Run: headless pygame with SDL's dummy video driver; simulated clock (each Clock.tick advances the game by its frame time, no real sleeping); random seed 0; keys injected as events and as key.get_pressed() state; no mouse input; restart key R tapped at the start of phases 3 and 4.
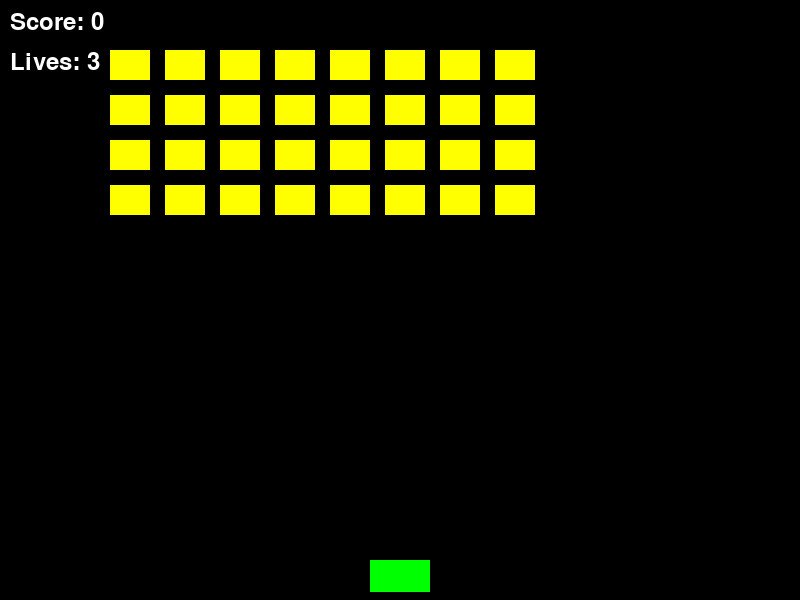
Frame 1 of 4 · flips 1–60 · no input
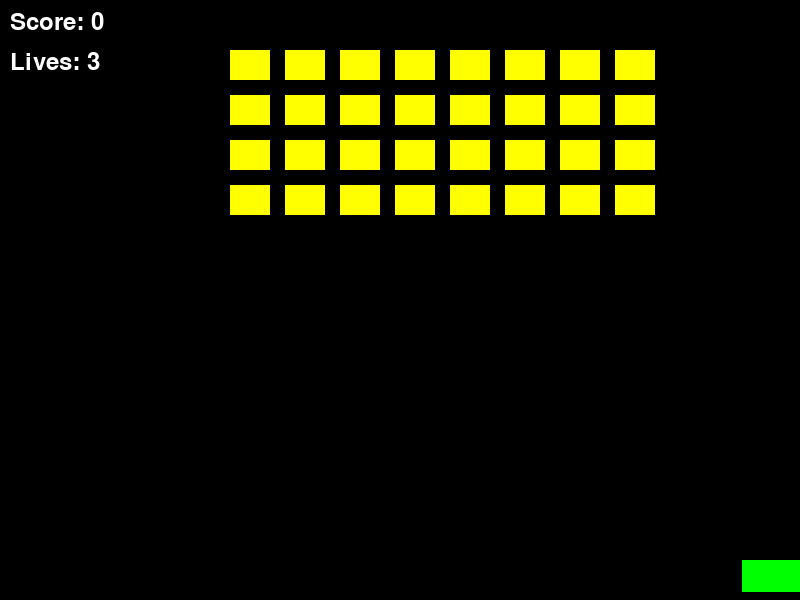
Frame 2 of 4 · flips 61–180 · tapped SPACE, RETURN · held RIGHT (→), D
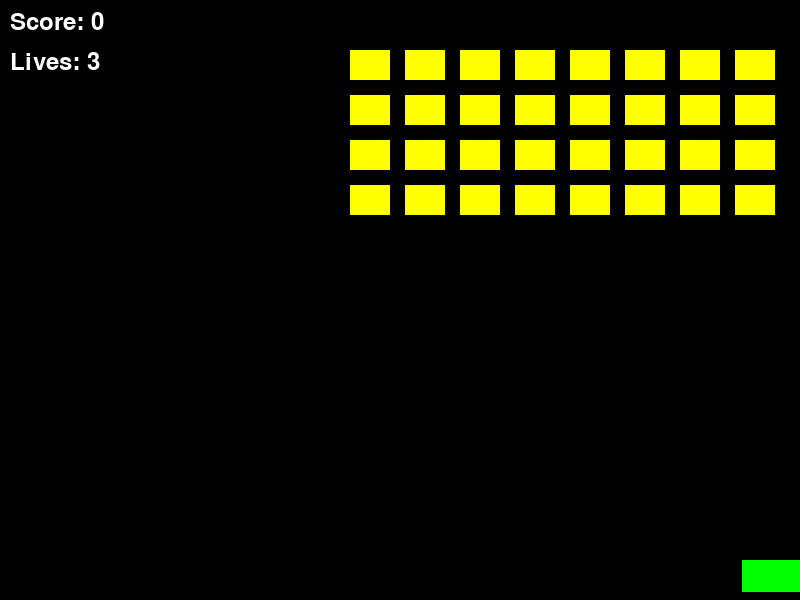
Frame 3 of 4 · flips 181–300 · tapped R · held DOWN (↓), S
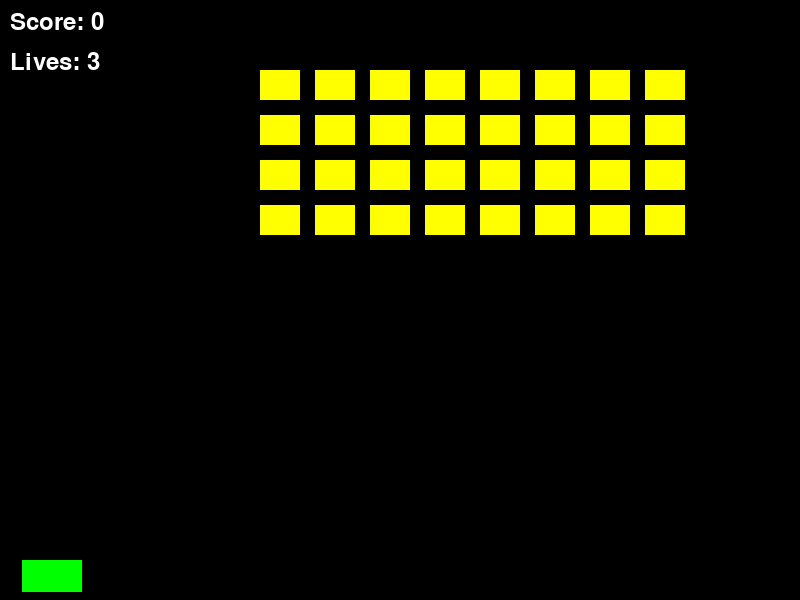
Frame 4 of 4 · flips 301–420 · tapped R · held LEFT (←), A, UP (↑), W

The pygame program that drew these frames:

import pygame
import random
import sys

# 固定参数
SCREEN_WIDTH = 800
SCREEN_HEIGHT = 600
FPS = 60
PLAYER_WIDTH = 60
PLAYER_HEIGHT = 32
PLAYER_Y = SCREEN_HEIGHT - 40
PLAYER_SPEED = 6
PLAYER_BULLET_WIDTH = 6
PLAYER_BULLET_HEIGHT = 16
PLAYER_BULLET_SPEED = 8
ALIEN_ROWS = 4
ALIEN_COLS = 8
ALIEN_WIDTH = 40
ALIEN_HEIGHT = 30
ALIEN_X_GAP = 15
ALIEN_Y_GAP = 15
ALIEN_INITIAL_X = 50
ALIEN_INITIAL_Y = 50
ALIEN_SPEED = 1.2
ALIEN_DROP_DISTANCE = 20
PLAYER_MAX_LIVES = 3
POINTS_PER_ALIEN = 10
ALIEN_SHOOT_PROBABILITY = 0.01  # 每帧触发概率

# 颜色定义
COLOR_BG = (0, 0, 0)
COLOR_PLAYER = (0, 255, 0)
COLOR_ALIEN = (255, 255, 0)
COLOR_PLAYER_BULLET = (255, 0, 0)
COLOR_ALIEN_BULLET = (255, 100, 100)
COLOR_TEXT = (255, 255, 255)
COLOR_HEALTH_BAR = (0, 255, 0)
COLOR_HEALTH_EMPTY = (255, 0, 0)

random.seed(42)

def main():
    pygame.init()
    screen = pygame.display.set_mode((SCREEN_WIDTH, SCREEN_HEIGHT))
    pygame.display.set_caption("Space Invaders")
    clock = pygame.time.Clock()
    font = pygame.font.SysFont(None, 36)

    def create_aliens():
        aliens = []
        for row in range(ALIEN_ROWS):
            for col in range(ALIEN_COLS):
                x = ALIEN_INITIAL_X + col * (ALIEN_WIDTH + ALIEN_X_GAP)
                y = ALIEN_INITIAL_Y + row * (ALIEN_HEIGHT + ALIEN_Y_GAP)
                aliens.append({'rect': pygame.Rect(x, y, ALIEN_WIDTH, ALIEN_HEIGHT), 'alive': True})
        return aliens

    def reset_game():
        player_rect = pygame.Rect((SCREEN_WIDTH - PLAYER_WIDTH) // 2, PLAYER_Y, PLAYER_WIDTH, PLAYER_HEIGHT)
        player_bullets = []
        alien_bullets = []
        aliens = create_aliens()
        score = 0
        lives = PLAYER_MAX_LIVES
        alien_direction = 1
        alien_last_shot = 0
        return {
            'player_rect': player_rect,
            'player_bullets': player_bullets,
            'alien_bullets': alien_bullets,
            'aliens': aliens,
            'score': score,
            'lives': lives,
            'alien_direction': alien_direction,
            'alien_last_shot': alien_last_shot,
            'game_state': 'playing'  # 'playing', 'won', 'lost'
        }

    state = reset_game()
    game_over_message = ""
    won = False

    while True:
        # 处理事件
        for event in pygame.event.get():
            if event.type == pygame.QUIT:
                pygame.quit()
                sys.exit()
            elif event.type == pygame.KEYDOWN:
                if event.key == pygame.K_r and (state['game_state'] == 'won' or state['game_state'] == 'lost'):
                    state = reset_game()
                    game_over_message = ""
                elif event.key == pygame.K_ESCAPE:
                    pygame.quit()
                    sys.exit()

        if state['game_state'] == 'playing':
            keys = pygame.key.get_pressed()
            
            # 玩家移动
            if keys[pygame.K_LEFT] and state['player_rect'].x > 0:
                state['player_rect'].x -= PLAYER_SPEED
            if keys[pygame.K_RIGHT] and state['player_rect'].x < SCREEN_WIDTH - PLAYER_WIDTH:
                state['player_rect'].x += PLAYER_SPEED
            
            # 玩家发射子弹（冷却控制用帧间隔简单模拟）
            if keys[pygame.K_SPACE]:
                if (len([b for b in state['player_bullets'] if b.y >= state['player_rect'].y - PLAYER_BULLET_HEIGHT]) == 0 or
                    all(b.y < state['player_rect'].y - PLAYER_BULLET_HEIGHT for b in state['player_bullets'])):
                    state['player_bullets'].append(
                        pygame.Rect(state['player_rect'].x + PLAYER_WIDTH//2 - PLAYER_BULLET_WIDTH//2, 
                                    state['player_rect'].y, 
                                    PLAYER_BULLET_WIDTH, PLAYER_BULLET_HEIGHT)
                    )

            # 敌人移动
            alien_alive_count = len([a for a in state['aliens'] if a['alive']])
            if alien_alive_count > 0:
                max_x = max(a['rect'].x + a['rect'].width for a in state['aliens'] if a['alive'])
                min_x = min(a['rect'].x for a in state['aliens'] if a['alive'])
                
                # 检查左右边界
                if state['alien_direction'] == 1 and max_x >= SCREEN_WIDTH - 10:
                    state['alien_direction'] = -1
                    for a in state['aliens']:
                        if a['alive']:
                            a['rect'].y += ALIEN_DROP_DISTANCE
                elif state['alien_direction'] == -1 and min_x <= 10:
                    state['alien_direction'] = 1
                    for a in state['aliens']:
                        if a['alive']:
                            a['rect'].y += ALIEN_DROP_DISTANCE
                
                # 移动所有存活敌人
                for a in state['aliens']:
                    if a['alive']:
                        a['rect'].x += state['alien_direction'] * ALIEN_SPEED

                # 检查敌人是否到达玩家高度
                death_row = STATE_HEIGHT = PLAYER_Y + PLAYER_HEIGHT - 20
                for a in state['aliens']:
                    if a['alive'] and a['rect'].y + a['rect'].height >= PLAYER_Y:
                        state['game_state'] = 'lost'
                        game_over_message = "Game Over!"
                        won = False
                        break

                # 敌人射击（基于概率但确保有限频率）
                if random.random() < ALIEN_SHOOT_PROBABILITY and state['alien_last_shot'] + 20 < state['alien_last_shot'] + 1:
                    # 仅从存活的敌人中随机选择一个（且优先从最下方）
                    living_aliens = [a for a in state['aliens'] if a['alive']]
                    if living_aliens:
                        shooter = random.choice(living_aliens)
                        bullet_x = shooter['rect'].x + shooter['rect'].width // 2 - PLAYER_BULLET_WIDTH // 2
                        bullet_y = shooter['rect'].y + shooter['rect'].height
                        state['alien_bullets'].append(pygame.Rect(bullet_x, bullet_y, PLAYER_BULLET_WIDTH, PLAYER_BULLET_HEIGHT))
                state['alien_last_shot'] += 1

            # 更新玩家子弹
            for b in state['player_bullets'][:]:
                b.y -= PLAYER_BULLET_SPEED
                if b.y < -PLAYER_BULLET_HEIGHT:
                    state['player_bullets'].remove(b)

            # 更新敌人子弹
            for b in state['alien_bullets'][:]:
                b.y += PLAYER_BULLET_SPEED
                if b.y > SCREEN_HEIGHT:
                    state['alien_bullets'].remove(b)
                # 检查是否击中玩家
                if b.colliderect(state['player_rect']):
                    state['lives'] -= 1
                    state['alien_bullets'].remove(b)
                    if state['lives'] <= 0:
                        state['game_state'] = 'lost'
                        game_over_message = "Game Over!"
                        won = False

            # 玩家子弹击中敌人检测
            for b in state['player_bullets'][:]:
                for a in state['aliens']:
                    if a['alive'] and b.colliderect(a['rect']):
                        a['alive'] = False
                        state['player_bullets'].remove(b)
                        state['score'] += POINTS_PER_ALIEN
                        break

            # 检查胜利条件
            if alien_alive_count == 0 and all(not a['alive'] for a in state['aliens']):
                state['game_state'] = 'won'
                game_over_message = "You Win!"
                won = True

        # 绘制
        screen.fill(COLOR_BG)

        # 绘制玩家
        pygame.draw.rect(screen, COLOR_PLAYER, state['player_rect'])

        # 绘制敌人
        for a in state['aliens']:
            if a['alive']:
                pygame.draw.rect(screen, COLOR_ALIEN, a['rect'])

        # 绘制子弹
        for b in state['player_bullets']:
            pygame.draw.rect(screen, COLOR_PLAYER_BULLET, b)
        for b in state['alien_bullets']:
            pygame.draw.rect(screen, COLOR_ALIEN_BULLET, b)

        # 绘制HUD
        score_text = font.render(f"Score: {state['score']}", True, COLOR_TEXT)
        lives_text = font.render(f"Lives: {state['lives']}", True, COLOR_TEXT)
        screen.blit(score_text, (10, 10))
        screen.blit(lives_text, (10, 50))

        # 剩余敌人数量（调试用，可选）
        # remaining_text = font.render(f"Remaining: {len([a for a in state['aliens'] if a['alive']])}", True, COLOR_TEXT)
        # screen.blit(remaining_text, (10, 90))

        # 游戏结束画面
        if state['game_state'] != 'playing':
            result_text = font.render(game_over_message, True, COLOR_TEXT)
            restart_text = font.render("Press R to Restart", True, COLOR_TEXT)
            result_rect = result_text.get_rect(center=(SCREEN_WIDTH // 2, SCREEN_HEIGHT // 2 - 20))
            restart_rect = restart_text.get_rect(center=(SCREEN_WIDTH // 2, SCREEN_HEIGHT // 2 + 20))
            screen.blit(result_text, result_rect)
            screen.blit(restart_text, restart_rect)

        pygame.display.flip()
        clock.tick(FPS)

if __name__ == "__main__":
    main()
